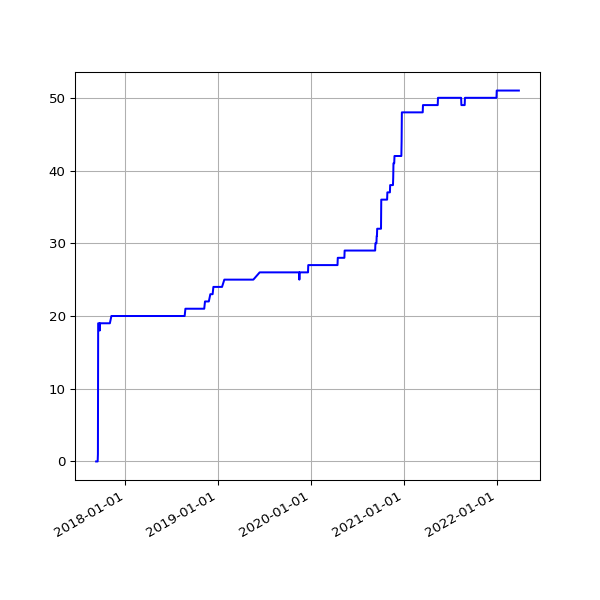

The table this chart was drawn from, first rows:
date, value
2017-09-08 05:43:55 +0100, 0
2017-09-09 05:58:56 +0100, 0
2017-09-10 06:06:28 +0100, 0
2017-09-12 06:00:22 +0100, 0
2017-09-13 06:03:49 +0100, 0
2017-09-14 06:07:11 +0100, 0
2017-09-15 06:08:14 +0100, 1
2017-09-16 06:03:38 +0100, 19
2017-09-17 06:06:52 +0100, 19
2017-09-18 06:05:33 +0100, 19
2017-09-19 06:06:18 +0100, 19
2017-09-20 06:07:26 +0100, 19
2017-09-21 06:07:17 +0100, 19
2017-09-22 06:10:41 +0100, 18
2017-09-23 06:09:58 +0100, 19
2017-09-24 06:05:40 +0100, 19
2017-09-25 06:04:02 +0100, 19
2017-09-26 06:05:00 +0100, 19
2017-09-27 06:04:44 +0100, 19
2017-09-28 06:06:47 +0100, 19
2017-09-29 06:34:56 +0100, 19
2017-09-30 06:31:17 +0100, 19
2017-10-01 06:20:22 +0100, 19
2017-10-02 06:56:19 +0100, 19
2017-10-03 06:50:29 +0100, 19
2017-10-04 06:34:24 +0100, 19
2017-10-05 06:23:34 +0100, 19
2017-10-06 06:14:22 +0100, 19
2017-10-08 06:10:11 +0100, 19
2017-10-10 06:19:06 +0100, 19
2017-10-11 06:19:52 +0100, 19
2017-10-13 06:03:34 +0100, 19
2017-10-14 06:21:09 +0100, 19
2017-10-15 06:13:21 +0100, 19
2017-10-16 06:08:39 +0100, 19
2017-10-17 06:30:11 +0100, 19
2017-10-18 06:07:48 +0100, 19
2017-10-19 06:17:38 +0100, 19
2017-10-20 06:40:17 +0100, 19
2017-10-21 06:14:54 +0100, 19
2017-10-22 06:11:47 +0100, 19
2017-10-23 06:09:58 +0100, 19
2017-10-24 06:12:38 +0100, 19
2017-10-27 06:06:09 +0100, 19
2017-10-28 08:56:43 +0100, 19
2017-10-30 06:19:42 +0000, 19
2017-10-31 06:10:27 +0000, 19
2017-11-01 06:12:32 +0000, 19
2017-11-07 06:07:43 +0000, 20
2017-11-10 06:15:34 +0000, 20
2017-11-11 06:09:17 +0000, 20
2017-11-12 06:07:18 +0000, 20
2017-11-13 06:14:34 +0000, 20
2017-11-14 06:19:30 +0000, 20
2017-11-15 06:06:09 +0000, 20
2017-11-16 06:15:12 +0000, 20
2017-11-17 06:12:37 +0000, 20
2017-11-18 05:43:51 +0000, 20
2017-11-19 06:18:08 +0000, 20
2017-11-20 06:19:27 +0000, 20
... 1,115 more rows
